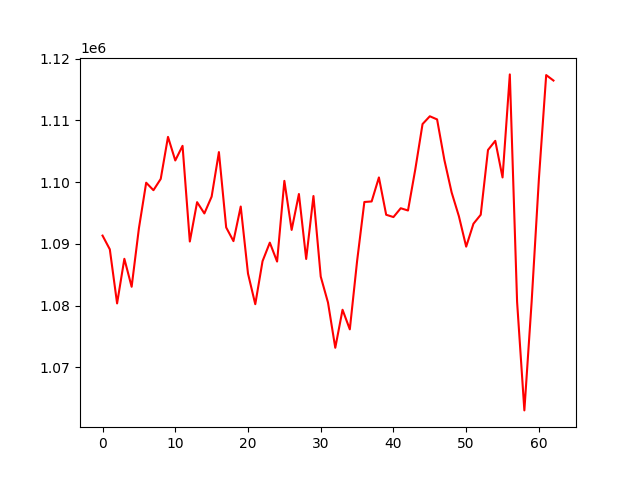

Values plotted in this chart, from the file beside it:
, 0
0, 1091351
1, 1089124
2, 1080367
3, 1087594
4, 1083059
5, 1092534
6, 1099918
7, 1098704
8, 1100535
9, 1107342
10, 1103522
11, 1105892
12, 1090394
13, 1096768
14, 1094941
15, 1097665
16, 1104878
17, 1092673
18, 1090456
19, 1096057
20, 1085198
21, 1080238
22, 1087210
23, 1090211
24, 1087146
25, 1100216
26, 1092268
27, 1098087
28, 1087565
29, 1097763
30, 1084716
31, 1080503
32, 1073177
33, 1079338
34, 1076164
35, 1087217
36, 1096797
37, 1096882
38, 1100772
39, 1094725
40, 1094354
41, 1095783
42, 1095418
43, 1102065
44, 1109419
45, 1110681
46, 1110172
47, 1103615
48, 1098341
49, 1094480
50, 1089563
51, 1093273
52, 1094729
53, 1105224
54, 1106701
55, 1100772
56, 1117463
57, 1080616
58, 1063036
59, 1080630
... 3 more rows
